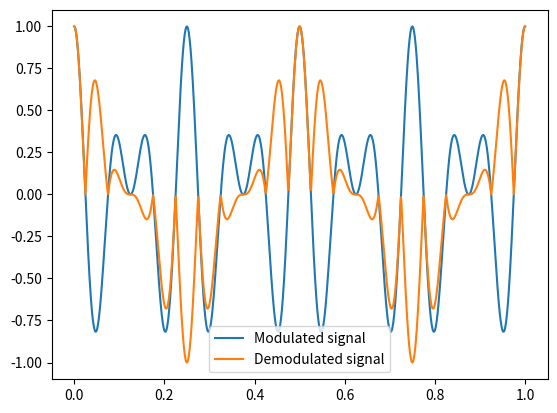

Source code (Python):
# Step 1: Importing Dependencies
import numpy as np
import matplotlib.pyplot as plt

# Step 2: Defining the Carrier Signal
carrier_freq = 10 # carrier signal frequency
carrier_amp = 1 # carrier signal amplitude
carrier_phase = 0 # carrier signal phase
carrier_time = np.linspace(0, 1, 1000) # carrier signal time
carrier_signal = carrier_amp*np.cos(2*np.pi*carrier_freq*carrier_time + carrier_phase)

# Step 3: Defining the Message Signal
message_freq = 2 # message signal frequency
message_amp = 1 # message signal amplitude
message_phase = 0 # message signal phase
message_time = np.linspace(0, 1, 1000) # message signal time
message_signal = message_amp*np.cos(2*np.pi*message_freq*message_time + message_phase)

# Step 4: Signal Modulation (DSB-SC)
# Multiplying the carrier signal and the message signal to generate AM signal
am_signal = carrier_signal*message_signal

# Step 5: Demodulation Process
# Demodulation of the AM signal to obtain the original message signal
envelope_detector = np.abs(am_signal) # Using the absolute value of the AM signal
demodulated_signal = envelope_detector*np.cos(2*np.pi*message_freq*message_time + message_phase)

# Step 6: Plotting the Results
# Plotting the modulated and demodulated signal
plt.plot(carrier_time, am_signal, label='Modulated signal')
plt.plot(carrier_time, demodulated_signal, label='Demodulated signal')
plt.legend()
plt.show()
